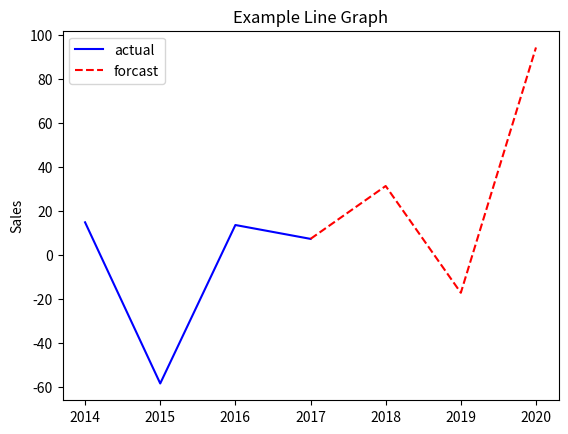

Reproduce this figure in Python.
import matplotlib.pyplot as plt
import numpy as np
def demo():
    x = range(2017,2022)
    y = [25,18,32,8,43]

    plt.plot(x,y)
    plt.show()

def demo1():
    x = np.array(range(2014,2021))
    y = np.random.normal(10,30,x.size)
    plt.plot(x[:4], y[:4], color = 'blue',
             label = 'actual')
    plt.plot(x[3:], y[3:], color='red', linestyle = "--",
             label = 'forcast')

    plt.ylabel("Sales")
    plt.title("Example Line Graph")
    plt.legend()
    plt.show()


demo1()